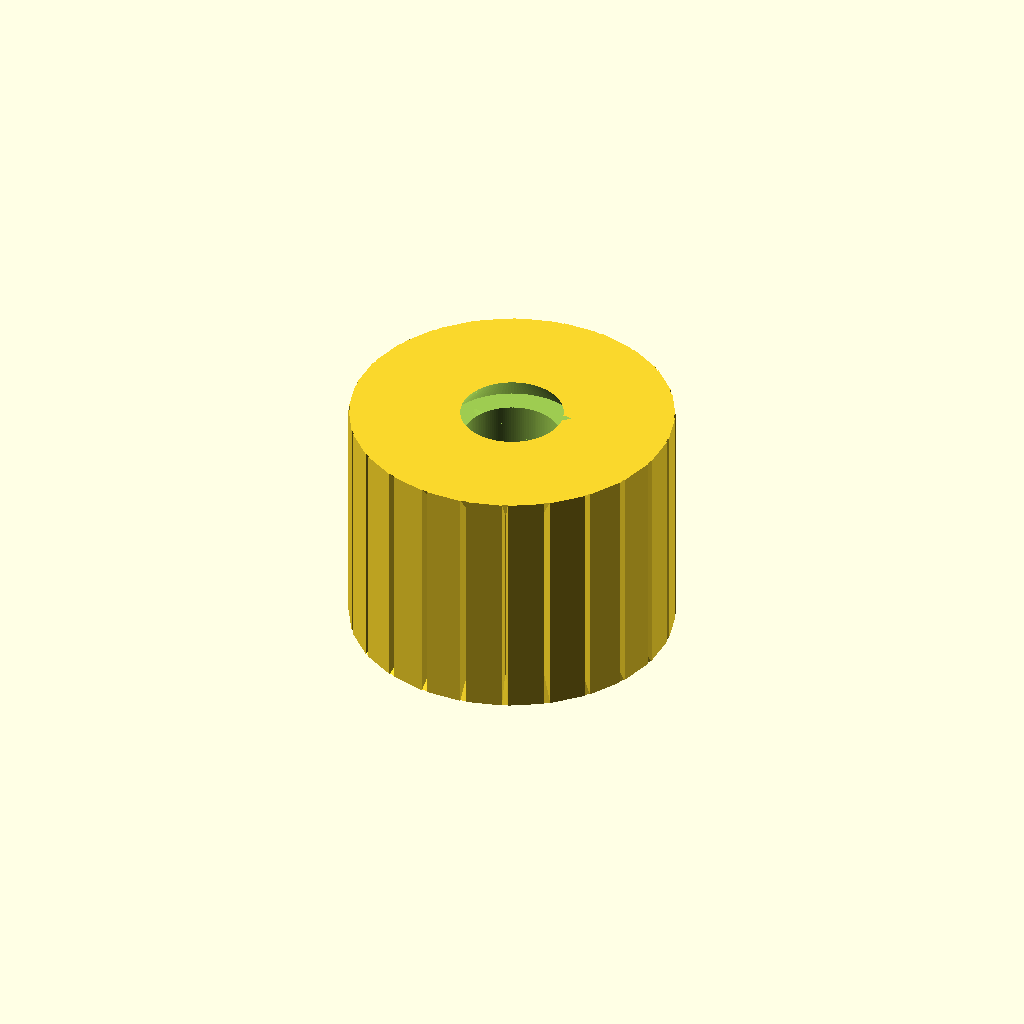
Cell 1 — every parameter at its default value.
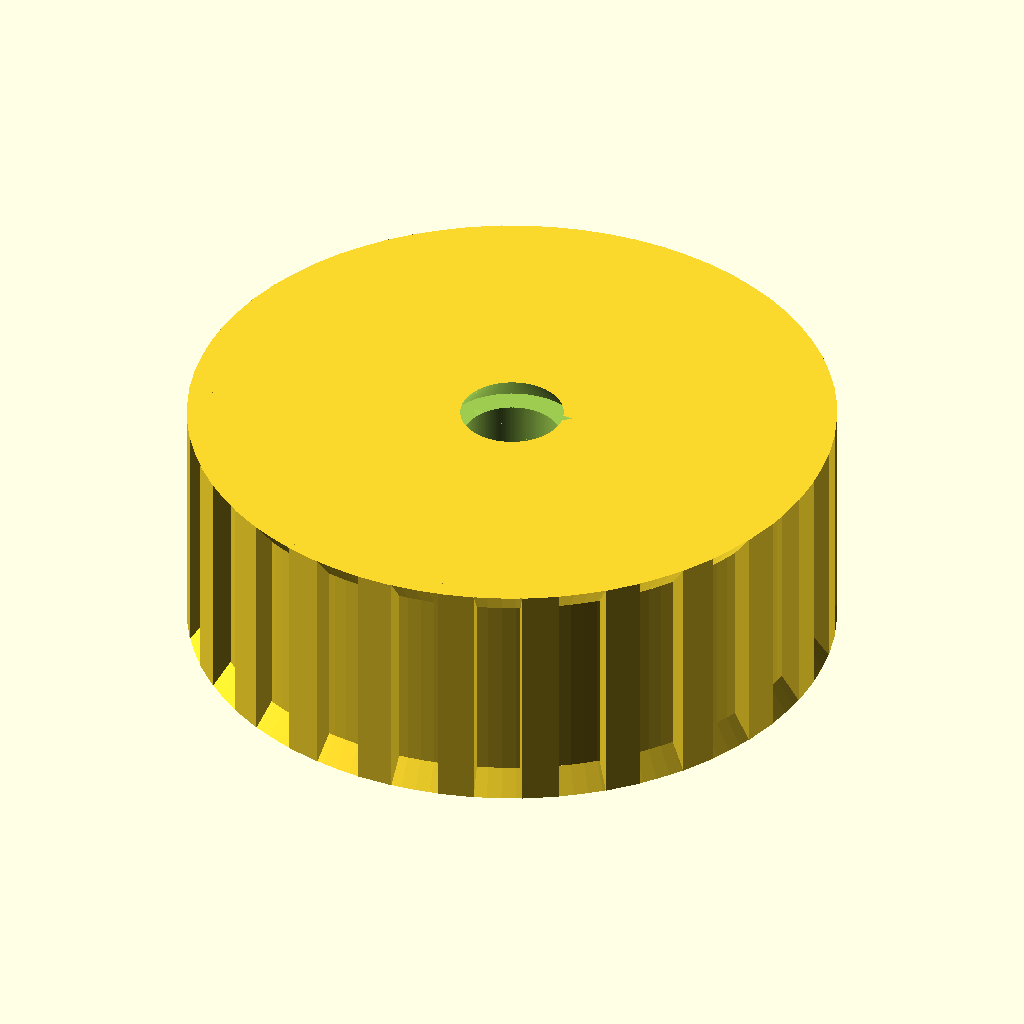
Cell 2 — od set to 16, the other parameters unchanged.
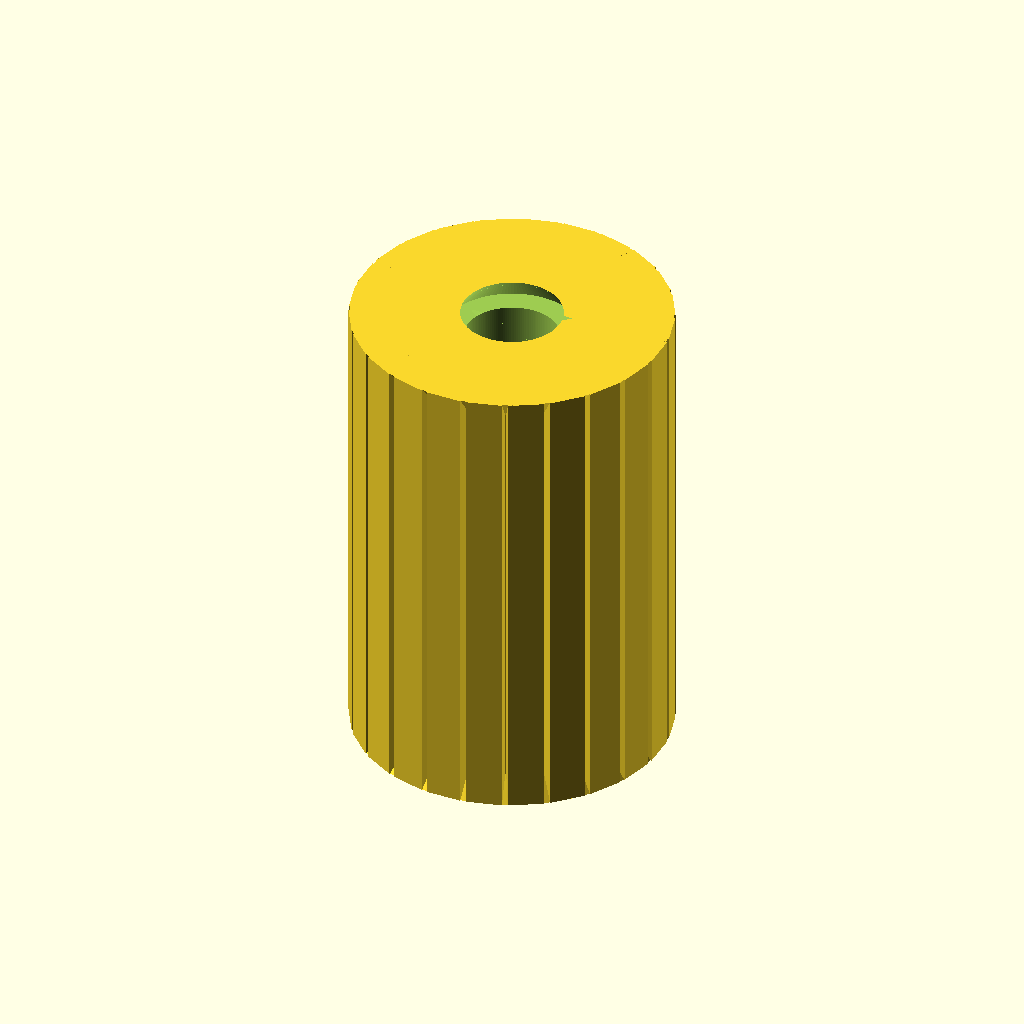
Cell 3 — len set to 12, the other parameters unchanged.
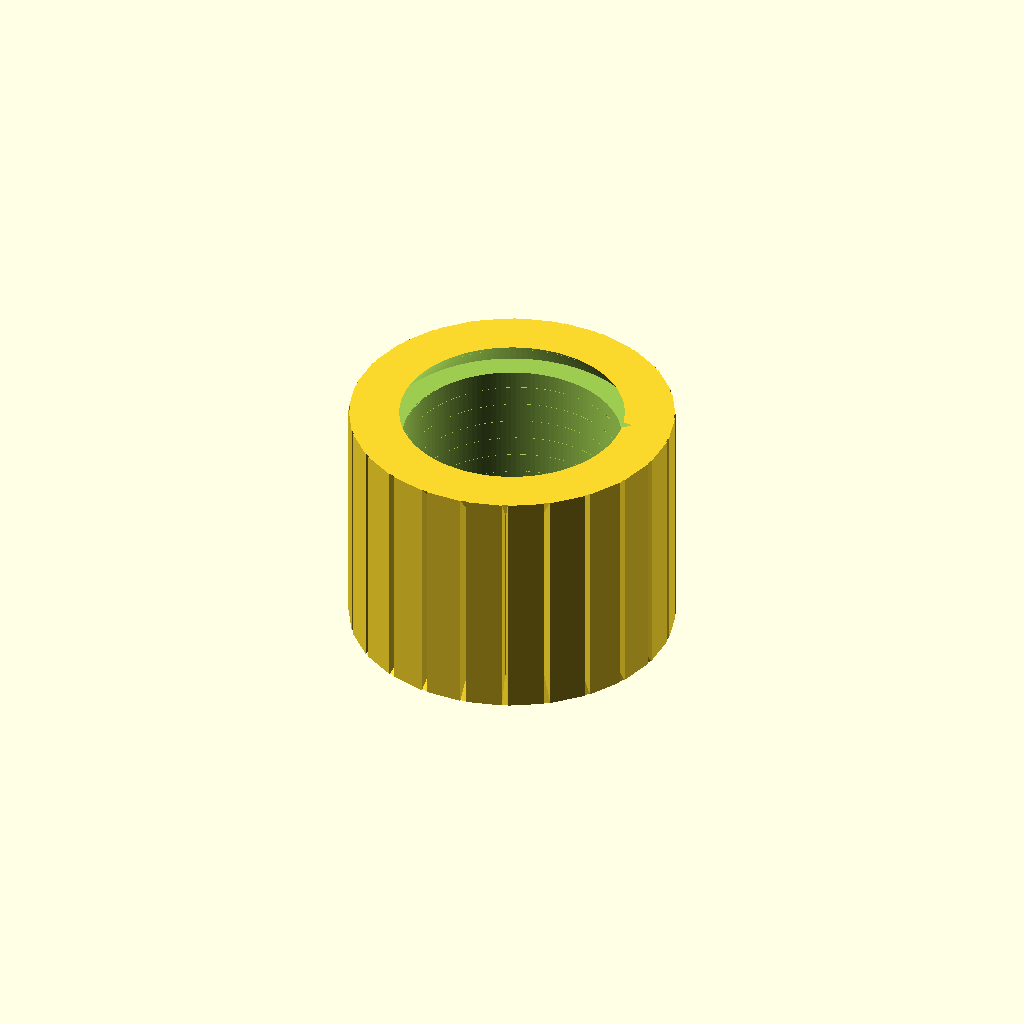
Cell 4: the same model with thread_major_d = 6.
All cells are drawn from one camera (rotation 55°, 0°, 25°, orthographic, colour scheme Cornfield), so only the parameter changes between them.
Source of the model, results/nopscadlib/ablations/no_json_ir/scad/insert__M3x8.scad:
$fn = 140;

// Threaded heat-set insert (M3), 8.0mm OD, 6.0mm long
// Includes: internal helical thread approximation, external knurling, and lead-in chamfers.
// One connected solid (single difference of a single union).

od = 8.0;
len = 6.0;

// Internal thread (approx M3x0.5)
thread_major_d = 3.0;     // nominal major diameter
thread_pitch   = 0.5;
thread_depth   = 0.30;    // radial depth of thread cut (visual/printable approximation)
thread_turns   = len / thread_pitch;

// Minor diameter for core hole before thread cut
thread_minor_d = thread_major_d - 2*thread_depth;

// Lead-in chamfers
chamfer_h = 0.6;          // axial height of chamfer at each end
chamfer_inset = 0.45;     // radial inset from OD at chamfer end

// External knurling (axial ribs)
knurl_count = 24;
knurl_depth = 0.45;                 // radial protrusion beyond base cylinder
knurl_base_r = od/2 - knurl_depth;  // base cylinder radius so knurls bring it back to OD
knurl_w = 0.9;                      // tangential width of each ridge
knurl_overlap = 0.20;               // overlap into base to ensure connectivity

eps = 0.02;

module internal_thread_cut(h, pitch, major_d, depth) {
    // Subtractive helical "V" ridge to approximate internal threading.
    // Built as a twisted linear_extrude of a small triangular profile located at the major radius.
    r_major = major_d/2;
    tri = [
        [r_major - depth, -pitch*0.22],
        [r_major,          0],
        [r_major - depth,  pitch*0.22]
    ];

    // Extend slightly beyond ends for clean boolean
    translate([0, 0, -h/2 - eps])
        linear_extrude(height = h + 2*eps,
                       twist  = 360 * (h / pitch),
                       slices = max(ceil((h/pitch) * 40), 80),
                       convexity = 10)
            polygon(points = tri);
}

module insert_body() {
    union() {
        // Main cylindrical body
        cylinder(r = knurl_base_r, h = len, center = true);

        // External knurls (axial ribs), connected with overlap into base
        for (i = [0 : knurl_count - 1]) {
            rotate([0, 0, i * 360 / knurl_count])
                translate([knurl_base_r + knurl_depth/2 - knurl_overlap, 0, 0])
                    cube([knurl_depth + 2*knurl_overlap, knurl_w, len], center = true);
        }

        // End chamfers (added as frustums) to represent lead-in
        // Top chamfer
        translate([0, 0, len/2 - chamfer_h/2])
            cylinder(h = chamfer_h,
                     r1 = od/2 - chamfer_inset,
                     r2 = od/2,
                     center = true);

        // Bottom chamfer
        translate([0, 0, -len/2 + chamfer_h/2])
            cylinder(h = chamfer_h,
                     r1 = od/2,
                     r2 = od/2 - chamfer_inset,
                     center = true);
    }
}

module threaded_heatset_insert() {
    difference() {
        // ONE connected solid
        insert_body();

        // Core hole (minor diameter) through
        cylinder(d = thread_minor_d, h = len + 0.4, center = true);

        // Helical thread cut (approx)
        internal_thread_cut(len, thread_pitch, thread_major_d, thread_depth);

        // Small entry relief at both ends to suggest lead-in for screw
        translate([0, 0, len/2 - chamfer_h/2])
            cylinder(h = chamfer_h + 0.2, d1 = thread_major_d + 0.6, d2 = thread_minor_d, center = true);

        translate([0, 0, -len/2 + chamfer_h/2])
            cylinder(h = chamfer_h + 0.2, d1 = thread_minor_d, d2 = thread_major_d + 0.6, center = true);
    }
}

threaded_heatset_insert();
Parameter table extracted from the source (name, type, default, range or options):
od: number, default 8
len: number, default 6
thread_major_d: number, default 3
thread_pitch: number, default 0.5
thread_depth: number, default 0.3
chamfer_h: number, default 0.6
chamfer_inset: number, default 0.45
knurl_count: number, default 24
knurl_depth: number, default 0.45
knurl_w: number, default 0.9
knurl_overlap: number, default 0.2
eps: number, default 0.02
